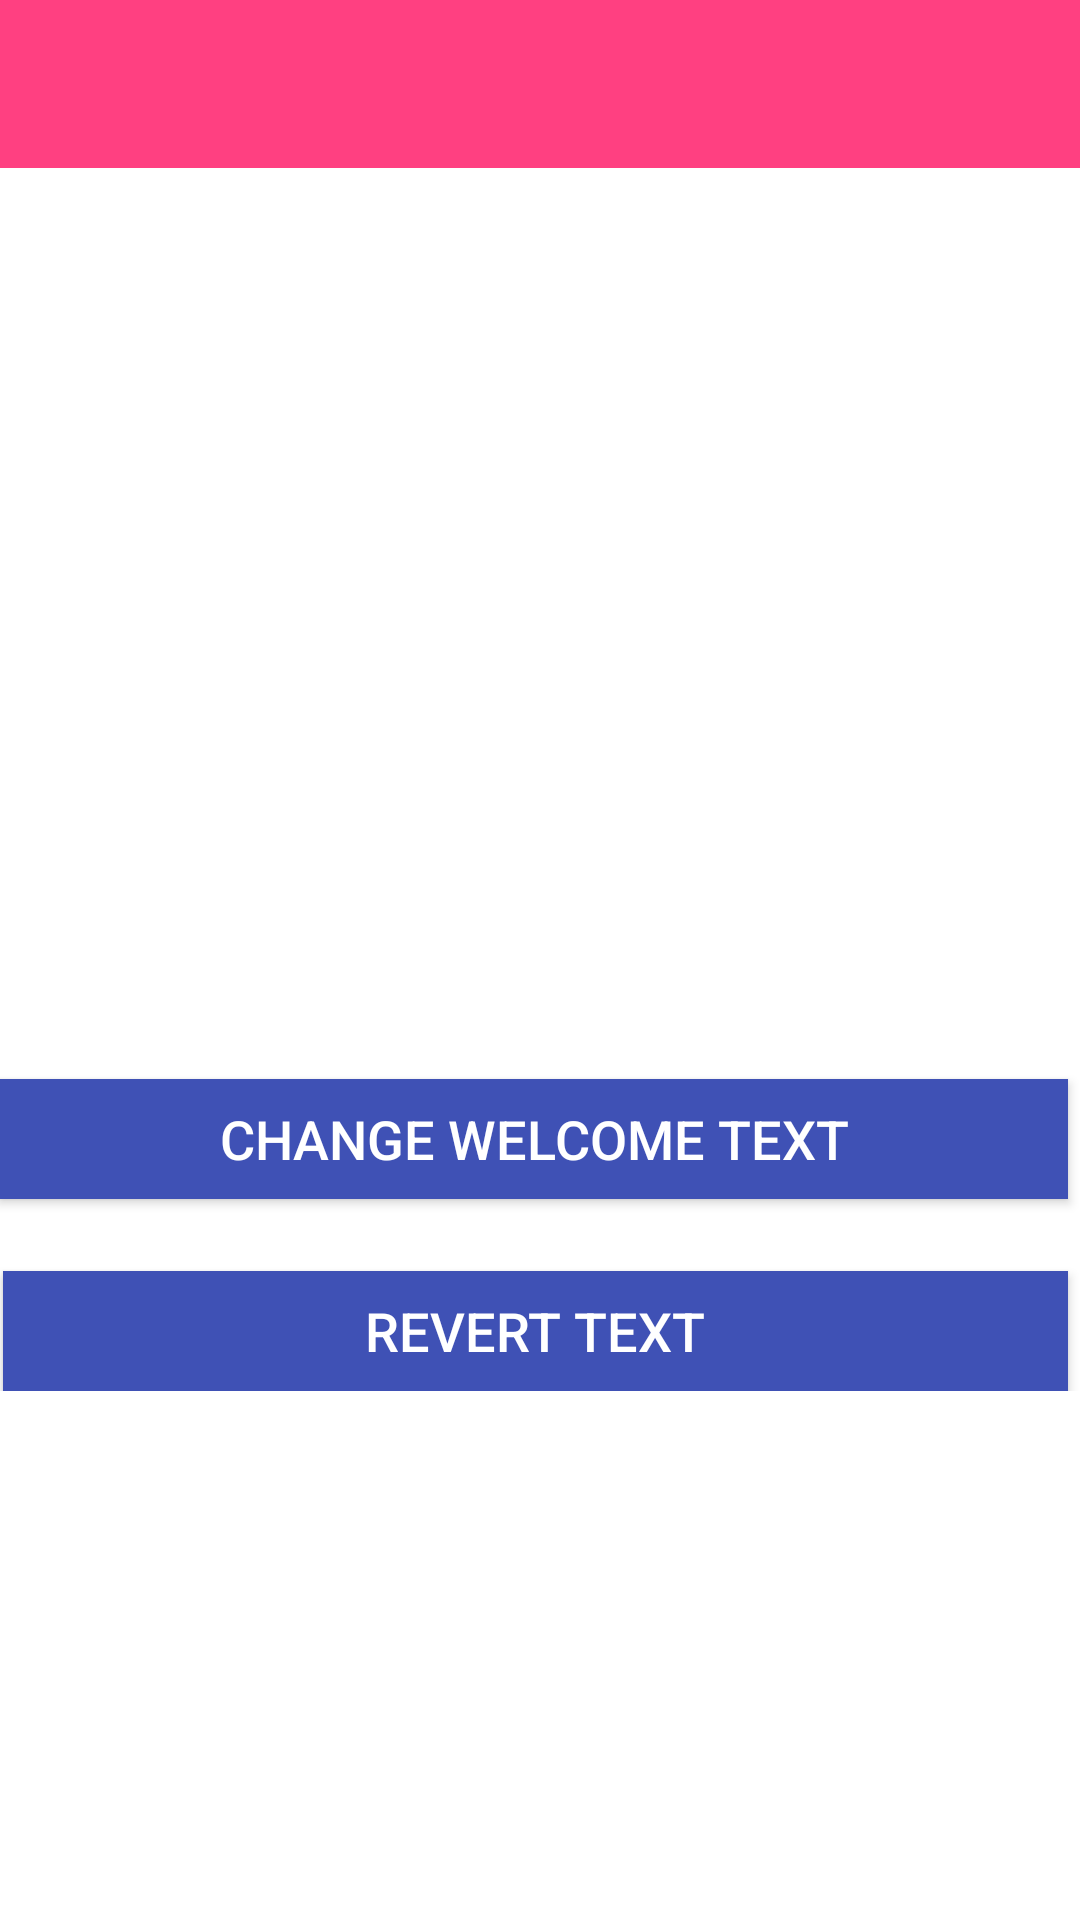

This screen was rendered from an Android layout file. Write that file and the resources it references.
<!-- AndroidManifest.xml: application theme AppTheme -->
<!-- res/layout/activity_main1.xml -->
<?xml version="1.0" encoding="utf-8"?>
<RelativeLayout xmlns:android="http://schemas.android.com/apk/res/android"
    xmlns:app="http://schemas.android.com/apk/res-auto"
    xmlns:tools="http://schemas.android.com/tools"
    android:layout_width="match_parent"
    android:layout_height="match_parent"
    android:background="@android:color/white"
    android:fitsSystemWindows="true"
    tools:context=".MainActivity">

    <android.support.design.widget.AppBarLayout
        android:layout_width="match_parent"
        android:layout_height="wrap_content"
        android:theme="@style/AppTheme.AppBarOverlay">

        <android.support.v7.widget.Toolbar
            android:id="@+id/toolbar"
            android:layout_width="match_parent"
            android:layout_height="?attr/actionBarSize"
            android:background="@color/colorAccent"
            app:popupTheme="@style/AppTheme.PopupOverlay" />

    </android.support.design.widget.AppBarLayout>

    <RelativeLayout
        android:layout_width="match_parent"
        android:layout_height="match_parent"
        android:layout_marginTop="50dp"
        android:gravity="center">

        <LinearLayout
            android:layout_width="match_parent"
            android:layout_height="wrap_content"
            android:layout_marginTop="50dp"
            android:orientation="vertical">

            <TextView
                android:id="@+id/text_view_name"
                android:layout_width="match_parent"
                android:layout_height="match_parent"
                android:enabled="true"
                android:gravity="center_horizontal"
                android:textColor="@color/icons"
                android:textSize="20sp" />

            <TextView
                android:id="@+id/text_view_welcome"
                android:layout_width="match_parent"
                android:layout_height="match_parent"
                android:enabled="true"
                android:gravity="center"
                android:textColor="@color/icons"
                android:textSize="24sp" />

            <Space
                android:layout_width="1dp"
                android:layout_height="10dp" />


            <Button
                android:id="@+id/button_change"
                android:layout_width="match_parent"
                android:layout_height="40dp"
                android:layout_marginLeft="0dp"
                android:layout_marginRight="4dp"
                android:layout_marginTop="14dp"
                android:background="@color/colorPrimary"
                android:paddingLeft="8dp"
                android:paddingRight="8dp"
                android:text="Change Welcome Text"
                android:textColor="#ffffff"
                android:textSize="18sp" />

            <Space
                android:layout_width="1dp"
                android:layout_height="10dp" />

            <Button
                android:id="@+id/button_revert"
                android:layout_width="match_parent"
                android:layout_height="40dp"
                android:layout_marginLeft="1dp"
                android:layout_marginRight="4dp"
                android:layout_marginTop="14dp"
                android:background="@color/colorPrimary"
                android:paddingLeft="8dp"
                android:paddingRight="8dp"
                android:text="Revert Text"
                android:textColor="#ffffff"
                android:textSize="18sp" />
        </LinearLayout>

    </RelativeLayout>
</RelativeLayout>
<!-- resources referenced by this layout -->
<resources>
  <color name="colorAccent">#FF4081</color>
  <color name="colorPrimary">#3F51B5</color>
  <color name="icons">#212121</color>
  <style name="AppTheme.AppBarOverlay" parent="ThemeOverlay.AppCompat.Dark.ActionBar" />
  <style name="AppTheme.PopupOverlay" parent="ThemeOverlay.AppCompat.Light" />
  <style name="AppTheme" parent="Theme.AppCompat.Light.DarkActionBar">
          
          <item name="colorPrimary">@color/colorPrimary</item>
          <item name="colorPrimaryDark">@color/colorPrimaryDark</item>
          <item name="colorAccent">@color/colorAccent</item>
      </style>
  <color name="colorPrimaryDark">#303F9F</color>
</resources>
